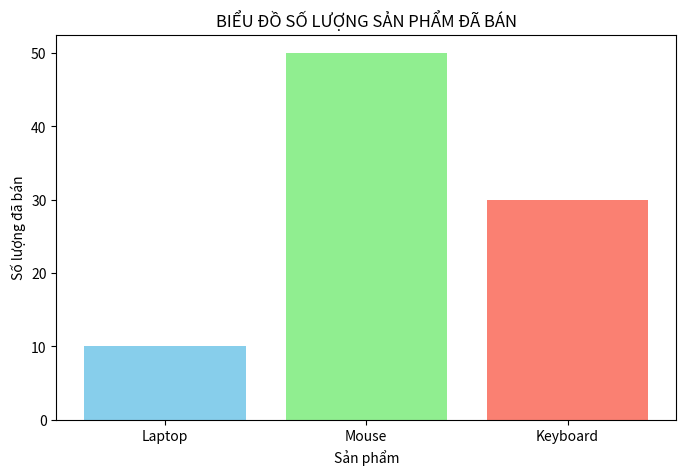

The script that saved this image:
import matplotlib.pyplot as plt

def main():
    du_lieu_ban_hang = {'Laptop': 10, 'Mouse': 50, 'Keyboard': 30}
    bang_gia = {
        'Laptop': 25000000, 
        'Mouse': 500000, 
        'Keyboard': 1200000
    }

    doanh_thu_tung_mon = {mon: du_lieu_ban_hang[mon] * bang_gia[mon] for mon in du_lieu_ban_hang}
    tong_doanh_thu = sum(doanh_thu_tung_mon.values())

    print("=== BÁO CÁO DOANH THU BÁN HÀNG ===")
    for mon, doanh_thu in doanh_thu_tung_mon.items():
        print(f"- {mon}: {doanh_thu:,.0f} VND")
    print(f"\n=> TỔNG DOANH THU: {tong_doanh_thu:,.0f} VND")
    print("-" * 35)

    ten_san_pham = list(du_lieu_ban_hang.keys())
    so_luong_ban = list(du_lieu_ban_hang.values())

    plt.figure(figsize=(8, 5))
    plt.bar(ten_san_pham, so_luong_ban, color=['skyblue', 'lightgreen', 'salmon'])
    plt.xlabel('Sản phẩm')
    plt.ylabel('Số lượng đã bán')
    plt.title('BIỂU ĐỒ SỐ LƯỢNG SẢN PHẨM ĐÃ BÁN')
    plt.show()

if __name__ == "__main__":
    main()
